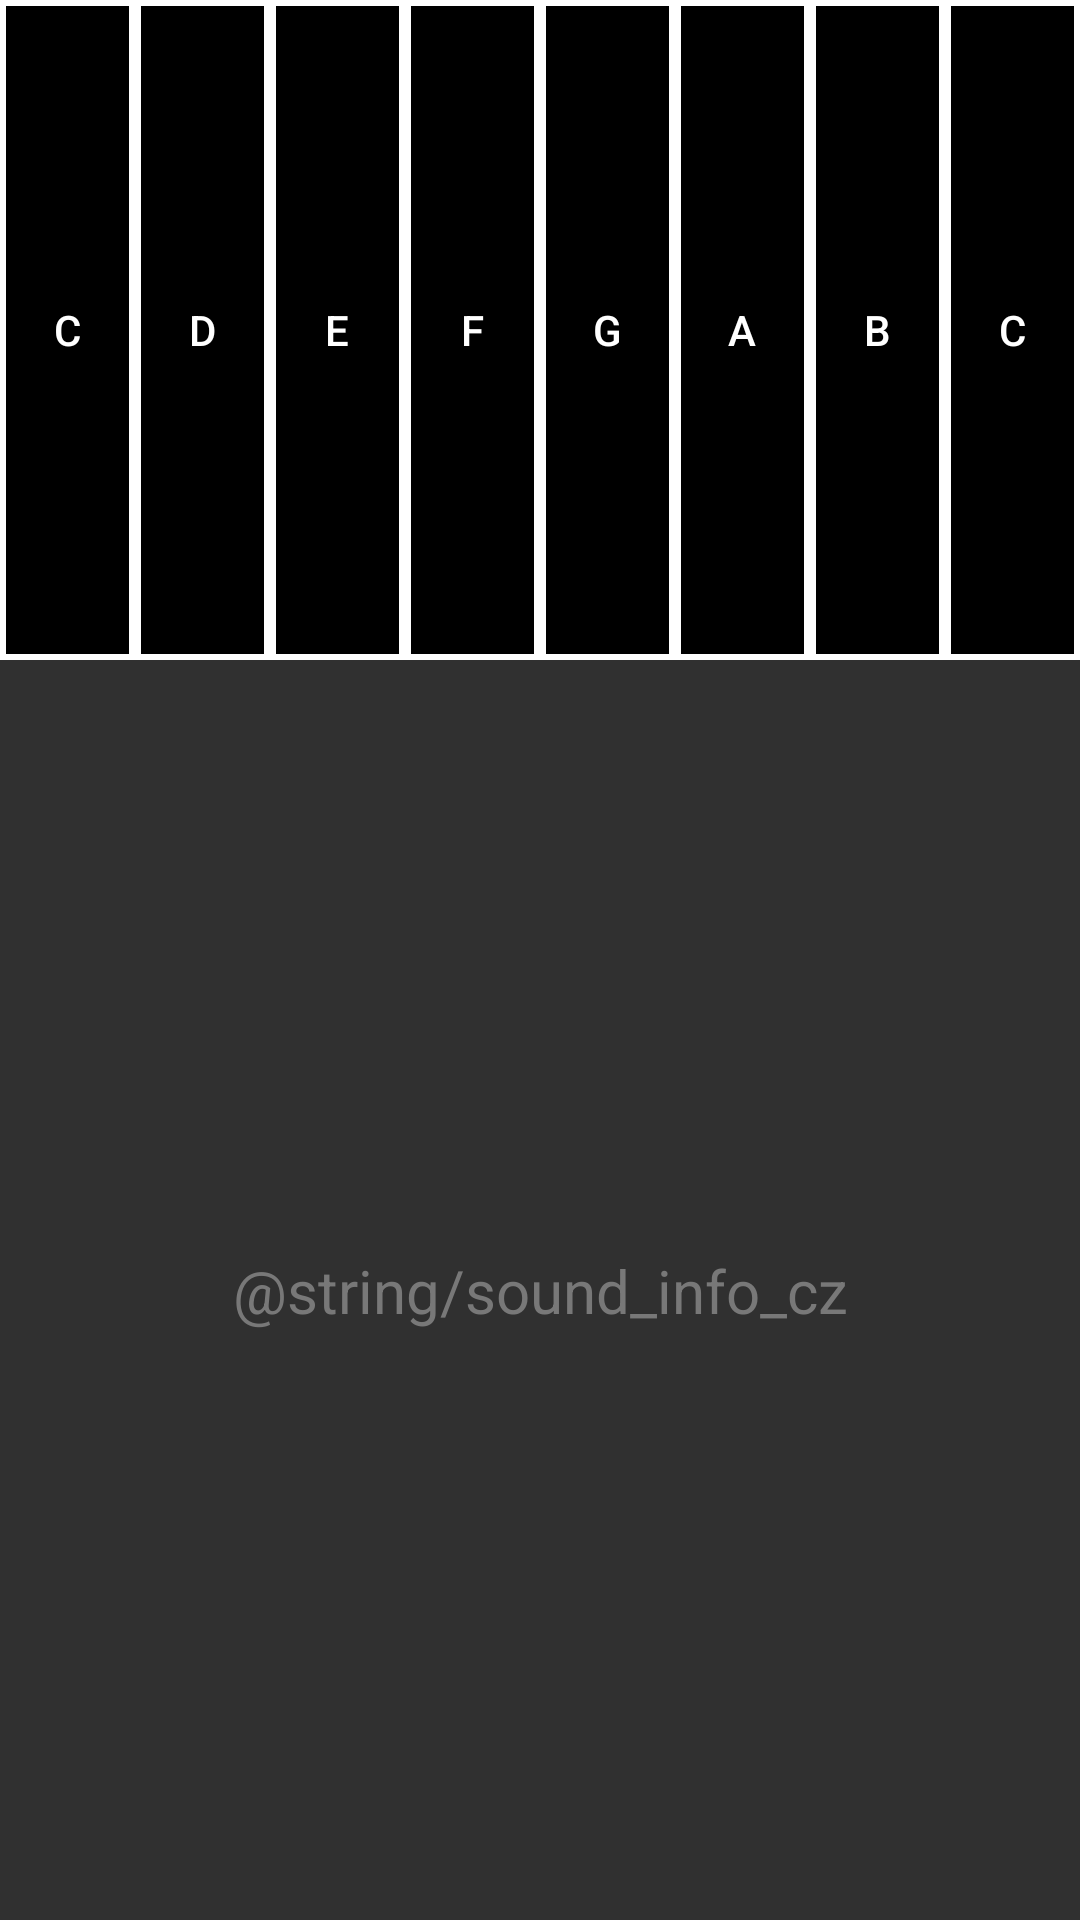

Layout XML and referenced resources for this Android screen:
<!-- AndroidManifest.xml: application theme Theme.ToneMate -->
<!-- res/layout/activity_xylophone.xml -->
<LinearLayout xmlns:android="http://schemas.android.com/apk/res/android"
    xmlns:app="http://schemas.android.com/apk/res-auto"
    xmlns:tools="http://schemas.android.com/tools"
    android:id="@+id/xylophone_layout"
    android:layout_width="match_parent"
    android:layout_height="match_parent"
    android:orientation="vertical"
    android:padding="0dp"
    tools:context=".MainActivity0">

    
    <LinearLayout
        android:id="@+id/xylophone_buttons_layout"
        android:layout_width="match_parent"
        android:layout_height="wrap_content"
        android:orientation="horizontal">

        
        <Button
            android:id="@+id/buttonC"
            android:layout_width="0dp"
            android:layout_height="220dp"
            android:layout_weight="1"
            android:background="@drawable/xylophone_plate"
            android:soundEffectsEnabled="false"
            android:text="C"
            android:textColor="@color/white" />

        <Button
            android:id="@+id/buttonD"
            android:layout_width="0dp"
            android:layout_height="220dp"
            android:layout_weight="1"
            android:background="@drawable/xylophone_plate"
            android:soundEffectsEnabled="false"
            android:text="D"
            android:textColor="@color/white" />

        <Button
            android:id="@+id/buttonE"
            android:layout_width="0dp"
            android:layout_height="220dp"
            android:layout_weight="1"
            android:background="@drawable/xylophone_plate"
            android:soundEffectsEnabled="false"
            android:text="E"
            android:textColor="@color/white" />

        <Button
            android:id="@+id/buttonF"
            android:layout_width="0dp"
            android:layout_height="220dp"
            android:layout_weight="1"
            android:background="@drawable/xylophone_plate"
            android:soundEffectsEnabled="false"
            android:text="F"
            android:textColor="@color/white" />

        <Button
            android:id="@+id/buttonG"
            android:layout_width="0dp"
            android:layout_height="220dp"
            android:layout_weight="1"
            android:background="@drawable/xylophone_plate"
            android:soundEffectsEnabled="false"
            android:text="G"
            android:textColor="@color/white" />

        <Button
            android:id="@+id/buttonA"
            android:layout_width="0dp"
            android:layout_height="220dp"
            android:layout_weight="1"
            android:background="@drawable/xylophone_plate"
            android:soundEffectsEnabled="false"
            android:text="A"
            android:textColor="@color/white" />

        <Button
            android:id="@+id/buttonB"
            android:layout_width="0dp"
            android:layout_height="220dp"
            android:layout_weight="1"
            android:background="@drawable/xylophone_plate"
            android:soundEffectsEnabled="false"
            android:text="B"
            android:textColor="@color/white" />

        <Button
            android:id="@+id/buttonC2"
            android:layout_width="0dp"
            android:layout_height="220dp"
            android:layout_weight="1"
            android:background="@drawable/xylophone_plate"
            android:soundEffectsEnabled="false"
            android:text="C"
            android:textColor="@color/white" />
    </LinearLayout>


    <androidx.constraintlayout.widget.ConstraintLayout
        android:layout_width="match_parent"
        android:layout_height="match_parent">

        <ImageButton
            android:id="@+id/rotateScreenButton"
            android:layout_width="50dp"
            android:layout_height="50dp"
            android:background="@android:color/transparent"
            android:onClick="rotateScreen"
            android:src="@drawable/baseline_screen_rotation_24"
            app:layout_constraintBottom_toBottomOf="parent"
            app:layout_constraintEnd_toEndOf="parent" />

        <TextView
            android:id="@+id/textView"
            android:layout_width="wrap_content"
            android:layout_height="wrap_content"
            android:text="@string/sound_info_cz"
            android:textAlignment="center"
            android:textAllCaps="false"
            android:textSize="20dp"
            android:textColor="@color/gray"
            app:layout_constraintBottom_toBottomOf="parent"
            app:layout_constraintEnd_toEndOf="parent"
            app:layout_constraintStart_toStartOf="parent"
            app:layout_constraintTop_toTopOf="parent" />

    </androidx.constraintlayout.widget.ConstraintLayout>

</LinearLayout>
<!-- resources referenced by this layout -->
<resources>
  <color name="gray">#787878</color>
  <color name="white">#FFFFFF</color>
  <!-- drawable xylophone_plate (drawable) -->
  <shape xmlns:android="http://schemas.android.com/apk/res/android"
      android:shape="rectangle">
      <solid android:color="#000000" />
      <stroke
          android:width="2dp"
          android:color="#FFFFFF" />
  </shape>
  <style name="Theme.ToneMate" parent="Base.Theme.ToneMate" />
  <style name="Base.Theme.ToneMate" parent="Theme.AppCompat.NoActionBar">
          
          <item name="android:navigationBarColor">@android:color/transparent</item>
          <item name="android:statusBarColor">@android:color/transparent</item>
          <item name="android:windowLightStatusBar">?attr/isLightTheme</item>
  
          
          <item name="android:forceDarkAllowed">false</item>
      </style>
</resources>
